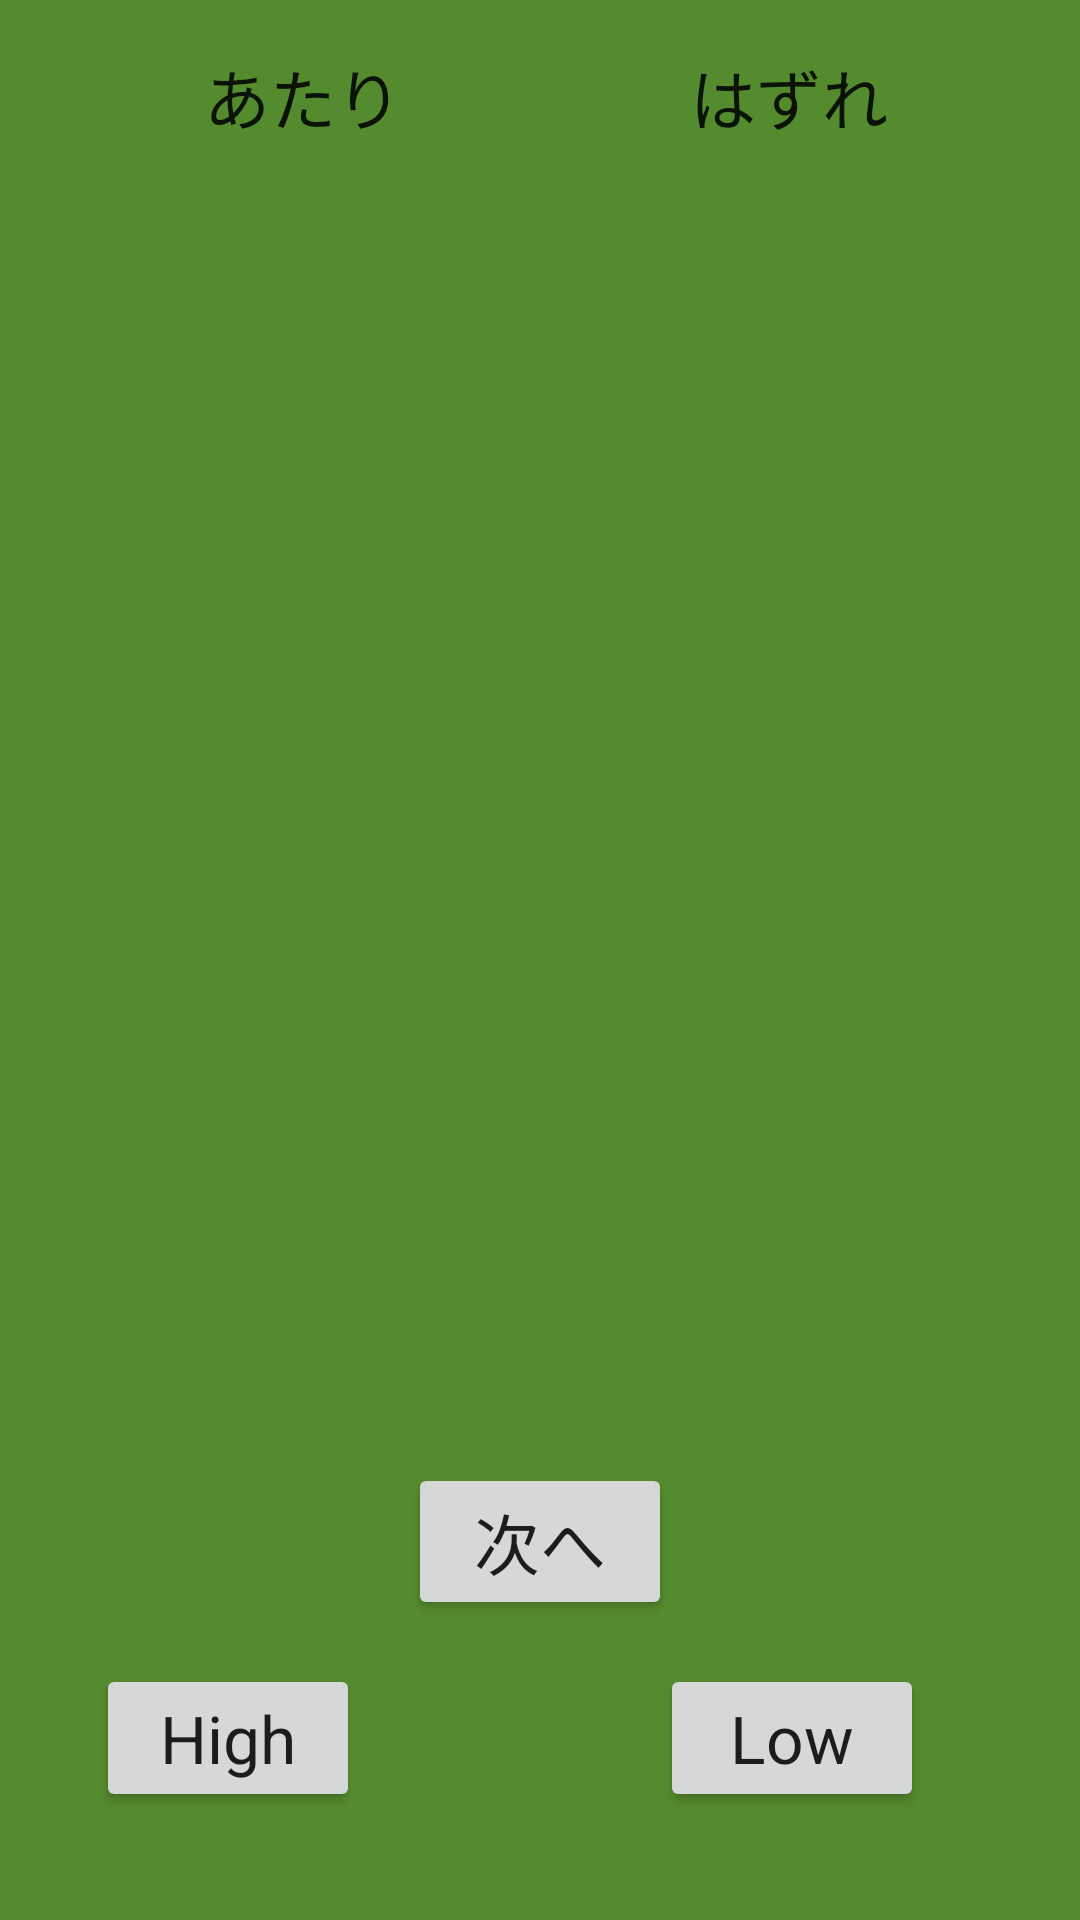

Here is an Android app screen rendered from its layout file. Give the layout XML and the strings, colors and styles it references.
<!-- AndroidManifest.xml: application theme Theme.HignAndLow -->
<!-- res/layout/activity_main.xml -->
<?xml version="1.0" encoding="utf-8"?>
<androidx.constraintlayout.widget.ConstraintLayout xmlns:android="http://schemas.android.com/apk/res/android"
    xmlns:app="http://schemas.android.com/apk/res-auto"
    xmlns:tools="http://schemas.android.com/tools"
    android:layout_width="match_parent"
    android:layout_height="match_parent"
    android:background="#558B2F"
    tools:context=".MainActivity" >

    <TextView
        android:id="@+id/hitText"
        android:layout_width="wrap_content"
        android:layout_height="wrap_content"
        android:layout_marginStart="68dp"
        android:layout_marginLeft="68dp"
        android:layout_marginTop="16dp"
        android:text="@string/hit_text"
        android:textAppearance="@style/TextAppearance.AppCompat.Large"
        app:layout_constraintStart_toStartOf="parent"
        app:layout_constraintTop_toTopOf="parent" />

    <TextView
        android:id="@+id/loseText"
        android:layout_width="wrap_content"
        android:layout_height="wrap_content"
        android:layout_marginTop="16dp"
        android:layout_marginEnd="64dp"
        android:layout_marginRight="64dp"
        android:text="@string/lost_text"
        android:textAppearance="@style/TextAppearance.AppCompat.Large"
        app:layout_constraintEnd_toEndOf="parent"
        app:layout_constraintTop_toTopOf="parent" />

    <TextView
        android:id="@+id/resultText"
        android:layout_width="match_parent"
        android:layout_height="wrap_content"
        android:layout_marginStart="16dp"
        android:layout_marginLeft="16dp"
        android:layout_marginTop="76dp"
        android:layout_marginEnd="16dp"
        android:layout_marginRight="16dp"
        android:gravity="center_horizontal"
        android:textAppearance="@style/TextAppearance.AppCompat.Large"
        app:layout_constraintEnd_toEndOf="parent"
        app:layout_constraintStart_toStartOf="parent"
        app:layout_constraintTop_toTopOf="parent" />

    <ImageView
        android:id="@+id/yourCardImage"
        android:layout_width="140dp"
        android:layout_height="210dp"
        android:layout_marginStart="24dp"
        android:layout_marginLeft="24dp"
        app:layout_constraintBottom_toTopOf="@+id/hignBtn"
        app:layout_constraintStart_toStartOf="parent"
        app:layout_constraintTop_toBottomOf="@+id/hitText"
        app:srcCompat="@drawable/z02" />

    <ImageView
        android:id="@+id/droidCardImage"
        android:layout_width="140dp"
        android:layout_height="210dp"
        android:layout_marginStart="48dp"
        android:layout_marginLeft="48dp"
        android:layout_marginTop="8dp"
        android:layout_marginEnd="24dp"
        android:layout_marginRight="24dp"
        android:layout_marginBottom="8dp"
        app:layout_constraintBottom_toTopOf="@+id/lowBtn"
        app:layout_constraintEnd_toEndOf="parent"
        app:layout_constraintStart_toEndOf="@+id/yourCardImage"
        app:layout_constraintTop_toBottomOf="@+id/loseText"
        app:srcCompat="@drawable/z01" />

    <Button
        android:id="@+id/hignBtn"
        android:layout_width="wrap_content"
        android:layout_height="wrap_content"
        android:layout_marginStart="32dp"
        android:layout_marginLeft="32dp"
        android:layout_marginBottom="36dp"
        android:text="@string/high_text"
        android:textAppearance="@style/TextAppearance.AppCompat.Large"
        app:layout_constraintBottom_toBottomOf="parent"
        app:layout_constraintStart_toStartOf="parent" />

    <Button
        android:id="@+id/nextBtn"
        android:layout_width="wrap_content"
        android:layout_height="wrap_content"
        android:layout_marginStart="8dp"
        android:layout_marginLeft="8dp"
        android:layout_marginEnd="8dp"
        android:layout_marginRight="8dp"
        android:layout_marginBottom="100dp"
        android:text="@string/next_text"
        android:textAppearance="@style/TextAppearance.AppCompat.Large"
        app:layout_constraintBottom_toBottomOf="parent"
        app:layout_constraintEnd_toEndOf="parent"
        app:layout_constraintStart_toStartOf="parent" />

    <Button
        android:id="@+id/lowBtn"
        android:layout_width="wrap_content"
        android:layout_height="wrap_content"
        android:layout_marginEnd="52dp"
        android:layout_marginRight="52dp"
        android:layout_marginBottom="36dp"
        android:text="@string/low_text"
        android:textAppearance="@style/TextAppearance.AppCompat.Large"
        app:layout_constraintBottom_toBottomOf="parent"
        app:layout_constraintEnd_toEndOf="parent" />
</androidx.constraintlayout.widget.ConstraintLayout>
<!-- resources referenced by this layout -->
<resources>
  <string name="high_text">High</string>
  <string name="hit_text">あたり</string>
  <string name="lost_text">はずれ</string>
  <string name="low_text">Low</string>
  <string name="next_text">次へ</string>
  <style name="Theme.HignAndLow" parent="Theme.MaterialComponents.DayNight.NoActionBar">
          
          <item name="colorPrimary">@color/purple_500</item>
          <item name="colorPrimaryVariant">@color/purple_700</item>
          <item name="colorOnPrimary">@color/white</item>
          
          <item name="colorSecondary">@color/teal_200</item>
          <item name="colorSecondaryVariant">@color/teal_700</item>
          <item name="colorOnSecondary">@color/black</item>
          
          <item name="android:statusBarColor" tools:targetApi="l">?attr/colorPrimaryVariant</item>
          
      </style>
  <!-- not gathered from this repository: default colours our renderer supplied (Android Studio template values) -->
  <color name="purple_500">#FF6200EE</color>
  <color name="purple_700">#FF3700B3</color>
  <color name="teal_200">#FF03DAC5</color>
  <color name="teal_700">#FF018786</color>
  <color name="black">#FF000000</color>
  <color name="white">#FFFFFFFF</color>
</resources>
